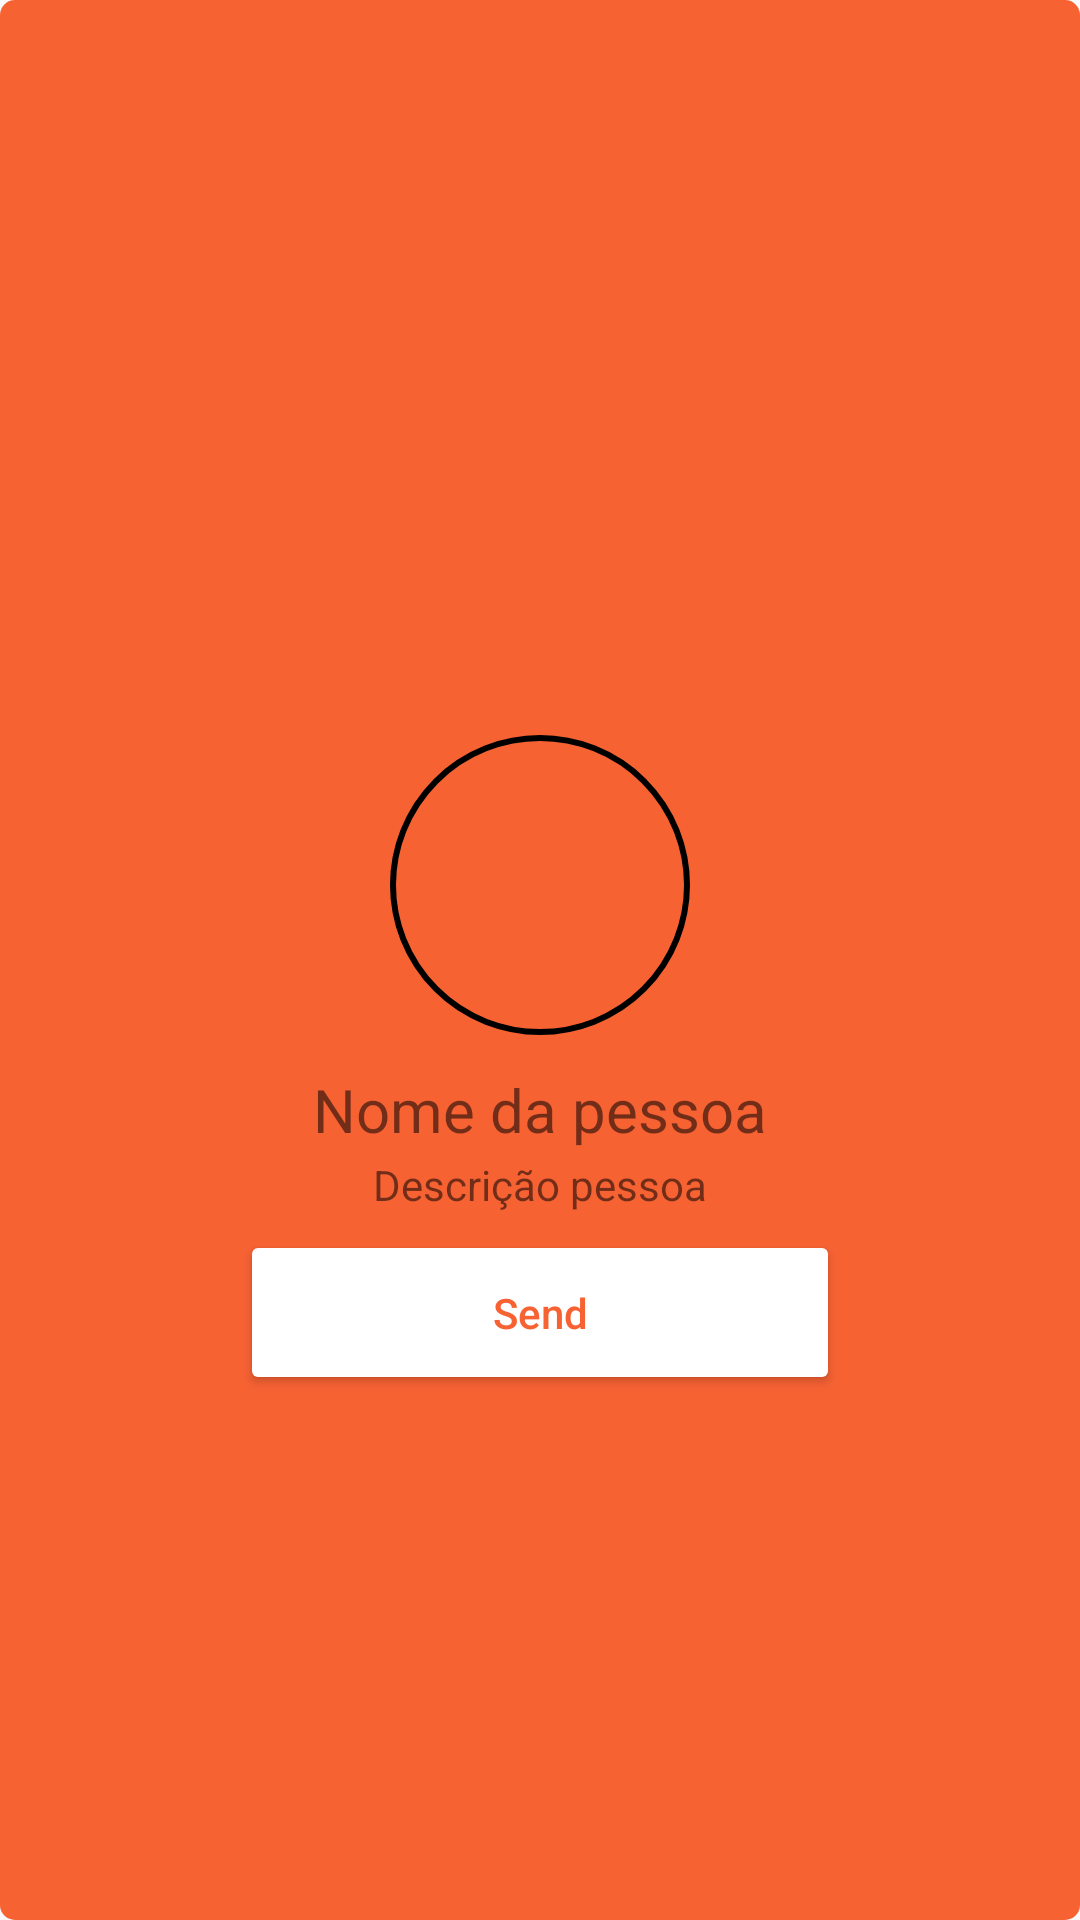

The Android layout XML behind this screen, and the referenced resources:
<!-- AndroidManifest.xml: application theme AppTheme -->
<!-- res/layout/popup_contato.xml -->
<?xml version="1.0" encoding="utf-8"?>
<android.support.design.widget.CoordinatorLayout xmlns:android="http://schemas.android.com/apk/res/android"
    android:layout_width="300dp"
    android:layout_height="300dp"
    android:orientation="vertical"
    android:background="@drawable/borda_pop"
    android:layout_gravity="center">
    
    <ImageView
        android:layout_width="100dp"
        android:layout_height="100dp"
        android:background="@drawable/borda_fotos"
        android:src=""
        android:layout_marginTop="-50dp"
        android:layout_gravity="center"
        />
    <TextView
        android:layout_width="wrap_content"
        android:layout_height="wrap_content"
        android:layout_gravity="center"
        android:layout_marginTop="100dp"
        android:textSize="20dp"
        android:text="Nome da pessoa"
        />
    <TextView
        android:layout_width="wrap_content"
        android:layout_height="wrap_content"
        android:layout_gravity="center"
        android:layout_marginTop="150dp"
        android:text="Descrição pessoa"
        />
    <Button
        android:layout_width="200dp"
        android:layout_height="55dp"
        android:layout_gravity="center"
        android:layout_marginTop="235dp"
        android:text="Send"
        android:textAllCaps="false"
        android:backgroundTint="#fff"
        android:textColor="@color/colorOrange"
        />


</android.support.design.widget.CoordinatorLayout>
<!-- resources referenced by this layout -->
<resources>
  <color name="colorOrange">#F76233</color>
  <!-- drawable borda_fotos (drawable) -->
  <?xml version="1.0" encoding="utf-8"?>
  <shape xmlns:android="http://schemas.android.com/apk/res/android" android:shape="oval">
  
      <solid android:color="#00000000"/>
  
      <stroke android:width="2dp"/>
  
  
  
  </shape>
  <!-- drawable borda_pop (drawable) -->
  <?xml version="1.0" encoding="utf-8"?>
  <shape xmlns:android="http://schemas.android.com/apk/res/android" android:shape="rectangle">
  
      <solid android:color="@color/colorOrange"/>
  
      <corners android:radius="5dp"/>
  
      <size android:height="350dp" android:width="300dp"/>
  
  </shape>
  <style name="AppTheme" parent="Theme.AppCompat.Light.DarkActionBar">
          
          <item name="colorPrimary">@color/colorPrimary</item>
          <item name="colorPrimaryDark">@color/colorOrange</item>
          <item name="colorAccent">@color/colorAccent</item>
      </style>
  <color name="colorPrimary">#008577</color>
  <color name="colorAccent">#D81B60</color>
</resources>
